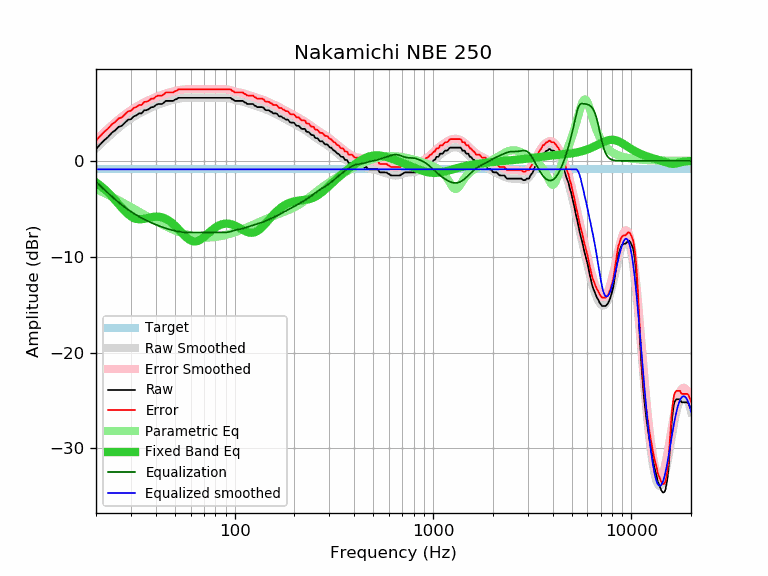

Values plotted in this chart, from the file beside it:
frequency, raw, error, smoothed, error_smoothed, equalization, parametric_eq, equalized_raw, equalized_smoothed, target
20, 1.23, 2.11, 1.31, 2.19, -2.19, -2.25, -0.96, -0.88, -0.88
21, 1.72, 2.60, 1.72, 2.60, -2.60, -2.57, -0.88, -0.88, -0.88
22, 2.15, 3.03, 2.11, 2.99, -2.99, -2.92, -0.84, -0.88, -0.88
23, 2.49, 3.37, 2.48, 3.36, -3.36, -3.30, -0.87, -0.88, -0.88
24, 2.92, 3.80, 2.83, 3.71, -3.71, -3.70, -0.78, -0.88, -0.88
25, 3.19, 4.07, 3.15, 4.03, -4.03, -4.10, -0.84, -0.88, -0.88
26, 3.55, 4.43, 3.45, 4.33, -4.33, -4.51, -0.78, -0.88, -0.88
27, 3.66, 4.54, 3.72, 4.60, -4.60, -4.90, -0.94, -0.88, -0.88
28, 3.99, 4.87, 3.98, 4.85, -4.85, -5.26, -0.86, -0.88, -0.88
29, 4.29, 5.17, 4.20, 5.08, -5.08, -5.56, -0.79, -0.88, -0.88
30, 4.35, 5.23, 4.41, 5.29, -5.29, -5.79, -0.94, -0.88, -0.88
31, 4.64, 5.52, 4.60, 5.48, -5.48, -5.96, -0.84, -0.88, -0.88
32, 4.76, 5.64, 4.78, 5.66, -5.66, -6.06, -0.90, -0.88, -0.88
33, 4.96, 5.84, 4.94, 5.82, -5.82, -6.09, -0.86, -0.88, -0.88
34, 4.96, 5.84, 5.09, 5.96, -5.96, -6.08, -1.00, -0.88, -0.88
35, 5.28, 6.16, 5.22, 6.10, -6.10, -6.04, -0.82, -0.88, -0.88
36, 5.29, 6.17, 5.35, 6.23, -6.23, -5.99, -0.93, -0.88, -0.88
37, 5.42, 6.30, 5.46, 6.34, -6.34, -5.93, -0.92, -0.88, -0.88
38, 5.61, 6.49, 5.57, 6.45, -6.45, -5.88, -0.84, -0.88, -0.88
39, 5.61, 6.49, 5.68, 6.55, -6.55, -5.84, -0.94, -0.88, -0.88
40, 5.82, 6.70, 5.77, 6.65, -6.65, -5.82, -0.83, -0.88, -0.88
41, 5.93, 6.81, 5.86, 6.74, -6.74, -5.82, -0.81, -0.88, -0.88
42, 5.93, 6.81, 5.94, 6.82, -6.82, -5.85, -0.89, -0.88, -0.88
43, 5.93, 6.81, 6.02, 6.90, -6.90, -5.90, -0.97, -0.88, -0.88
44, 6.08, 6.96, 6.09, 6.97, -6.97, -5.96, -0.89, -0.88, -0.88
45, 6.26, 7.14, 6.16, 7.04, -7.04, -6.05, -0.78, -0.88, -0.88
46, 6.26, 7.14, 6.22, 7.10, -7.10, -6.16, -0.84, -0.88, -0.88
47, 6.26, 7.14, 6.28, 7.15, -7.15, -6.29, -0.89, -0.88, -0.88
48, 6.26, 7.14, 6.33, 7.21, -7.21, -6.43, -0.95, -0.88, -0.88
49, 6.26, 7.14, 6.38, 7.26, -7.26, -6.59, -0.99, -0.88, -0.88
50, 6.39, 7.27, 6.42, 7.30, -7.30, -6.76, -0.91, -0.88, -0.88
51, 6.45, 7.33, 6.46, 7.34, -7.34, -6.94, -0.89, -0.88, -0.88
52, 6.58, 7.46, 6.49, 7.37, -7.37, -7.12, -0.79, -0.88, -0.88
53, 6.58, 7.46, 6.52, 7.40, -7.40, -7.30, -0.82, -0.88, -0.88
54, 6.58, 7.46, 6.55, 7.42, -7.42, -7.48, -0.84, -0.88, -0.88
55, 6.58, 7.46, 6.56, 7.44, -7.44, -7.66, -0.86, -0.88, -0.88
56, 6.58, 7.46, 6.58, 7.46, -7.46, -7.82, -0.88, -0.88, -0.88
57, 6.58, 7.46, 6.59, 7.47, -7.47, -7.97, -0.89, -0.88, -0.88
58, 6.58, 7.46, 6.59, 7.47, -7.47, -8.10, -0.89, -0.88, -0.88
59, 6.58, 7.46, 6.59, 7.47, -7.47, -8.21, -0.89, -0.88, -0.88
60, 6.58, 7.46, 6.59, 7.47, -7.47, -8.30, -0.89, -0.88, -0.88
61, 6.58, 7.46, 6.59, 7.47, -7.47, -8.36, -0.89, -0.88, -0.88
62, 6.58, 7.46, 6.59, 7.47, -7.47, -8.39, -0.89, -0.88, -0.88
63, 6.58, 7.46, 6.59, 7.47, -7.47, -8.41, -0.89, -0.88, -0.88
64, 6.58, 7.46, 6.59, 7.46, -7.46, -8.39, -0.88, -0.88, -0.88
65, 6.58, 7.46, 6.58, 7.46, -7.46, -8.36, -0.88, -0.88, -0.88
66, 6.58, 7.46, 6.58, 7.46, -7.46, -8.30, -0.88, -0.88, -0.88
67, 6.58, 7.46, 6.58, 7.46, -7.46, -8.23, -0.88, -0.88, -0.88
68, 6.58, 7.46, 6.58, 7.46, -7.46, -8.15, -0.88, -0.88, -0.88
69, 6.58, 7.46, 6.58, 7.46, -7.46, -8.05, -0.88, -0.88, -0.88
70, 6.58, 7.46, 6.58, 7.46, -7.46, -7.95, -0.88, -0.88, -0.88
71, 6.58, 7.46, 6.58, 7.46, -7.46, -7.84, -0.88, -0.88, -0.88
72, 6.58, 7.46, 6.58, 7.46, -7.46, -7.73, -0.88, -0.88, -0.88
73, 6.58, 7.46, 6.58, 7.46, -7.46, -7.62, -0.88, -0.88, -0.88
74, 6.58, 7.46, 6.58, 7.46, -7.46, -7.51, -0.88, -0.88, -0.88
75, 6.58, 7.46, 6.58, 7.46, -7.46, -7.41, -0.88, -0.88, -0.88
76, 6.58, 7.46, 6.58, 7.46, -7.46, -7.30, -0.88, -0.88, -0.88
77, 6.58, 7.46, 6.58, 7.46, -7.46, -7.21, -0.88, -0.88, -0.88
78, 6.58, 7.46, 6.58, 7.46, -7.46, -7.11, -0.88, -0.88, -0.88
79, 6.58, 7.46, 6.58, 7.46, -7.46, -7.03, -0.88, -0.88, -0.88
... 553 more rows
